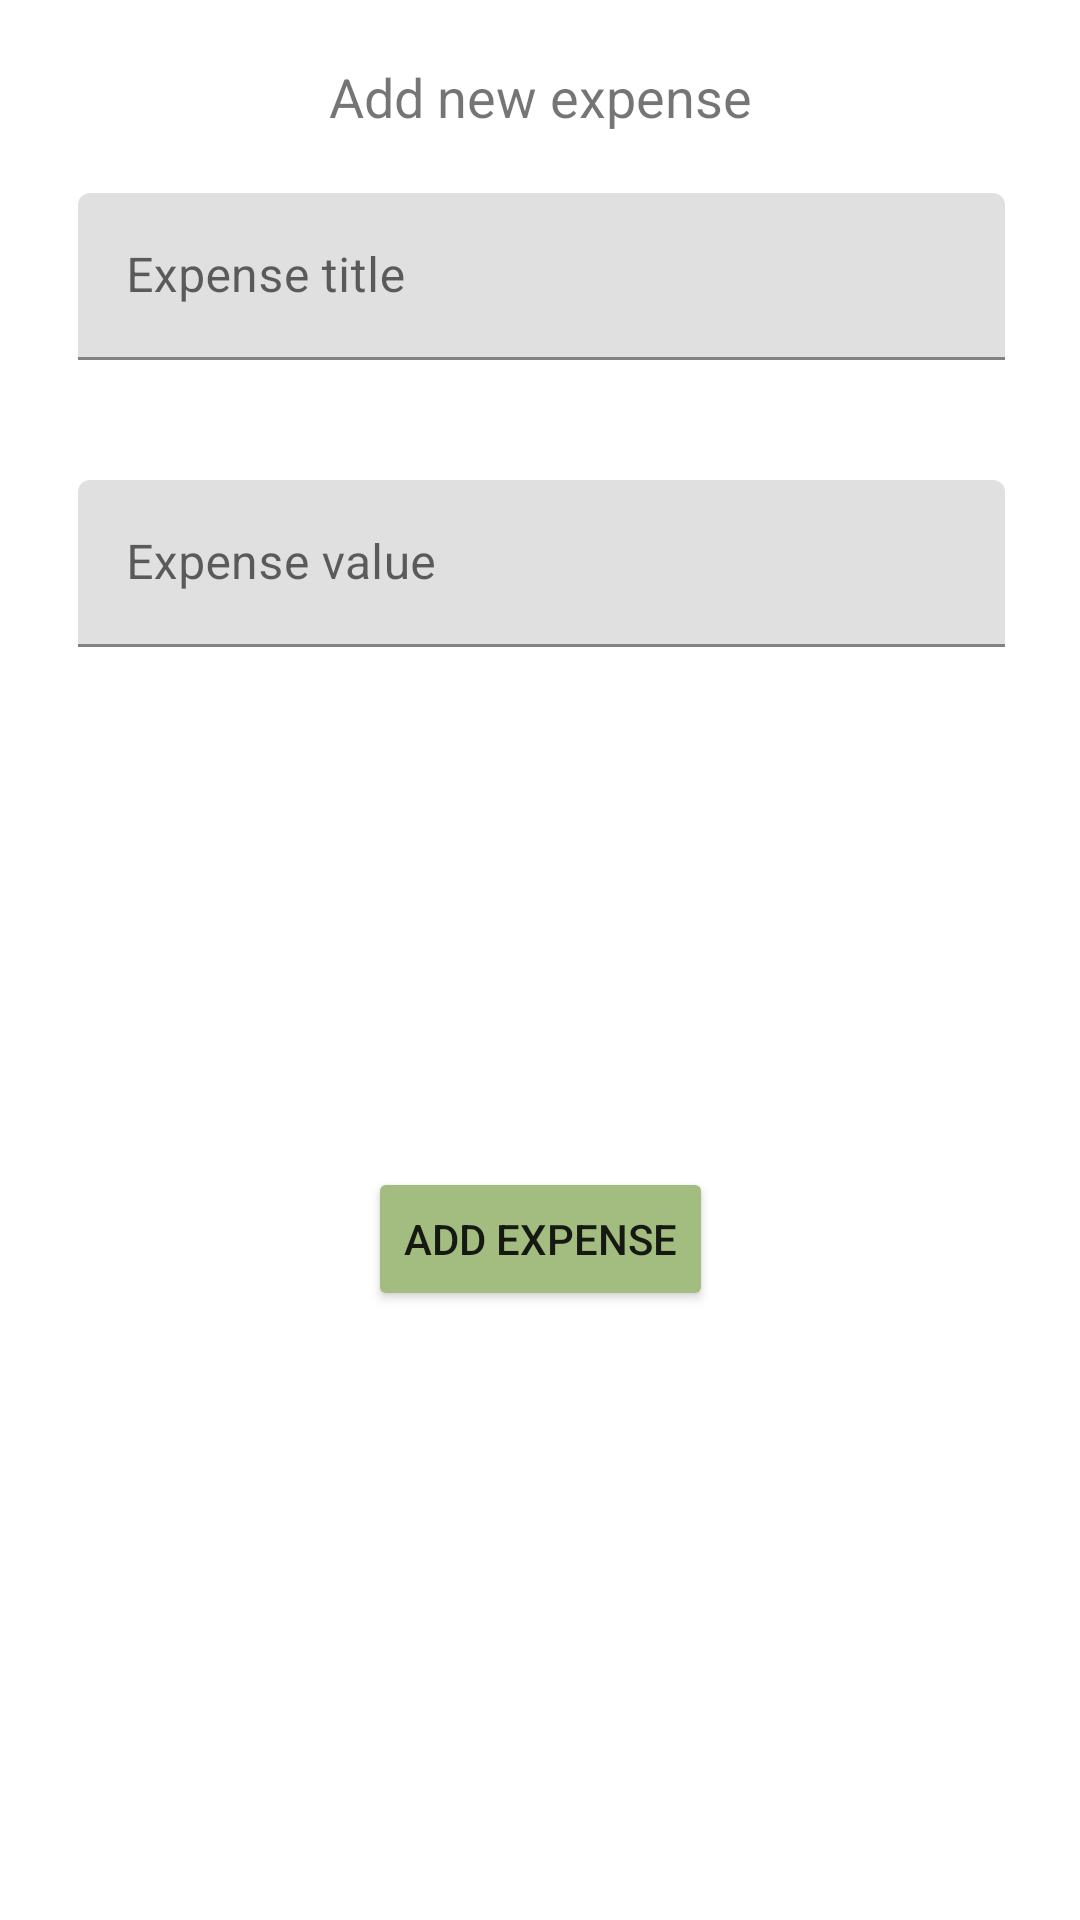

Android layout source for this screen:
<!-- AndroidManifest.xml: application theme Theme.ExpensesTracker -->
<!-- res/layout/add_expense_dialog.xml -->
<?xml version="1.0" encoding="utf-8"?>
<androidx.constraintlayout.widget.ConstraintLayout xmlns:android="http://schemas.android.com/apk/res/android"
    xmlns:app="http://schemas.android.com/apk/res-auto"
    android:layout_width="match_parent"
    android:layout_height="wrap_content">

    <TextView
        android:id="@+id/textView"
        android:layout_width="wrap_content"
        android:layout_height="wrap_content"
        android:layout_marginTop="20dp"
        android:text="@string/add_new_expense"
        android:textSize="18sp"
        app:layout_constraintEnd_toEndOf="parent"
        app:layout_constraintStart_toStartOf="parent"
        app:layout_constraintTop_toTopOf="parent" />

    <com.google.android.material.textfield.TextInputLayout
        android:id="@+id/textInputLayout2"
        android:layout_width="409dp"
        android:layout_height="wrap_content"
        app:hintTextColor="@color/design_default_color_on_primary"
        app:layout_constraintEnd_toEndOf="parent"
        app:layout_constraintHorizontal_bias="0.5"
        app:layout_constraintStart_toStartOf="parent"
        app:layout_constraintTop_toBottomOf="@+id/textView">

        <com.google.android.material.textfield.TextInputEditText
            android:id="@+id/expenseTitleEditText"
            android:layout_width="match_parent"
            android:layout_height="wrap_content"
            android:layout_marginStart="50dp"
            android:layout_marginTop="20dp"
            android:layout_marginEnd="50dp"
            android:layout_marginBottom="20dp"
            android:hint="@string/expense_title"
            android:inputType="textCapSentences"
            android:textColor="@color/white" />
    </com.google.android.material.textfield.TextInputLayout>

    <com.google.android.material.textfield.TextInputLayout
        android:id="@+id/textInputLayout3"
        android:layout_width="409dp"
        android:layout_height="wrap_content"
        app:hintTextColor="@color/design_default_color_on_primary"
        app:layout_constraintEnd_toEndOf="parent"
        app:layout_constraintHorizontal_bias="0.5"
        app:layout_constraintStart_toStartOf="parent"
        app:layout_constraintTop_toBottomOf="@+id/textInputLayout2">

        <com.google.android.material.textfield.TextInputEditText
            android:id="@+id/expenseValueEditText"
            android:layout_width="match_parent"
            android:layout_height="wrap_content"
            android:layout_marginStart="50dp"
            android:layout_marginTop="20dp"
            android:layout_marginEnd="50dp"
            android:layout_marginBottom="20dp"
            android:hint="@string/expense_value"
            android:inputType="number"
            android:textColor="@color/white" />
    </com.google.android.material.textfield.TextInputLayout>

    <Button
        android:id="@+id/addExpenseButton"
        android:layout_width="wrap_content"
        android:layout_height="wrap_content"
        android:layout_marginBottom="50dp"
        android:backgroundTint="@color/green"
        android:text="@string/add_expense"
        app:layout_constraintBottom_toBottomOf="parent"
        app:layout_constraintEnd_toEndOf="parent"
        app:layout_constraintHorizontal_bias="0.5"
        app:layout_constraintStart_toStartOf="parent"
        app:layout_constraintTop_toBottomOf="@+id/textInputLayout3" />
</androidx.constraintlayout.widget.ConstraintLayout>
<!-- resources referenced by this layout -->
<resources>
  <color name="green">#A3BD80</color>
  <color name="white">#FFFFFFFF</color>
  <string name="add_expense">Add expense</string>
  <string name="add_new_expense">Add new expense</string>
  <string name="expense_title">Expense title</string>
  <string name="expense_value">Expense value</string>
  <style name="Theme.ExpensesTracker" parent="Theme.MaterialComponents.DayNight.NoActionBar">
          
          <item name="colorPrimary">@color/green</item>
          <item name="colorPrimaryVariant">@color/purple_700</item>
          <item name="colorOnPrimary">@color/white</item>
          
          <item name="colorSecondary">@color/teal_200</item>
          <item name="colorSecondaryVariant">@color/teal_700</item>
          <item name="colorOnSecondary">@color/black</item>
          
          <item name="android:statusBarColor">@android:color/transparent</item>
          <item name="android:navigationBarColor">@android:color/transparent</item>
          <item name="bottomSheetDialogTheme">@style/AppBottomSheetDialogLightTheme</item>
      </style>
  <color name="purple_700">#FF3700B3</color>
  <color name="teal_200">#FF03DAC5</color>
  <color name="teal_700">#FF018786</color>
  <color name="black">#FF000000</color>
  <style name="AppBottomSheetDialogLightTheme" parent="Theme.Design.BottomSheetDialog">
          <item name="bottomSheetStyle">@style/AppModalStyleLight</item>
      </style>
  <style name="AppModalStyleLight" parent="Widget.Design.BottomSheet.Modal">
          <item name="android:background">@drawable/rounded_dialog_light</item>
      </style>
</resources>
